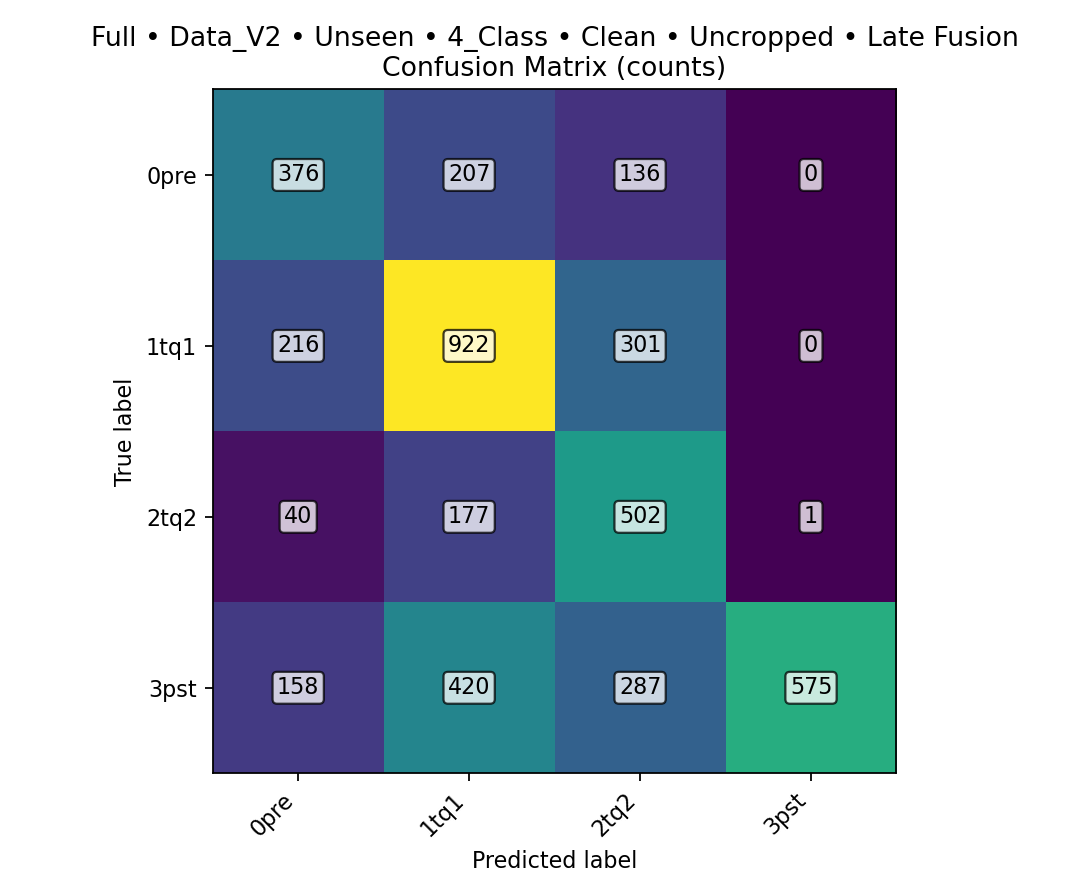

The table this chart was drawn from, first rows:
class, TPR, FPR, PPV, ACC, total_images, TP, FN, FP, TN
0pre, 0.5229, 0.115, 0.4759, 0.8247, 4318, 376, 343, 414, 3185
1tq1, 0.6407, 0.2793, 0.5342, 0.6941, 4318, 922, 517, 804, 2075
2tq2, 0.6972, 0.2012, 0.4095, 0.7818, 4318, 502, 218, 724, 2874
3pst, 0.3993, 0.0003475, 0.9983, 0.7994, 4318, 575, 865, 1, 2877
overall, , , , 0.55, 4318, 2375, 1943, , 
